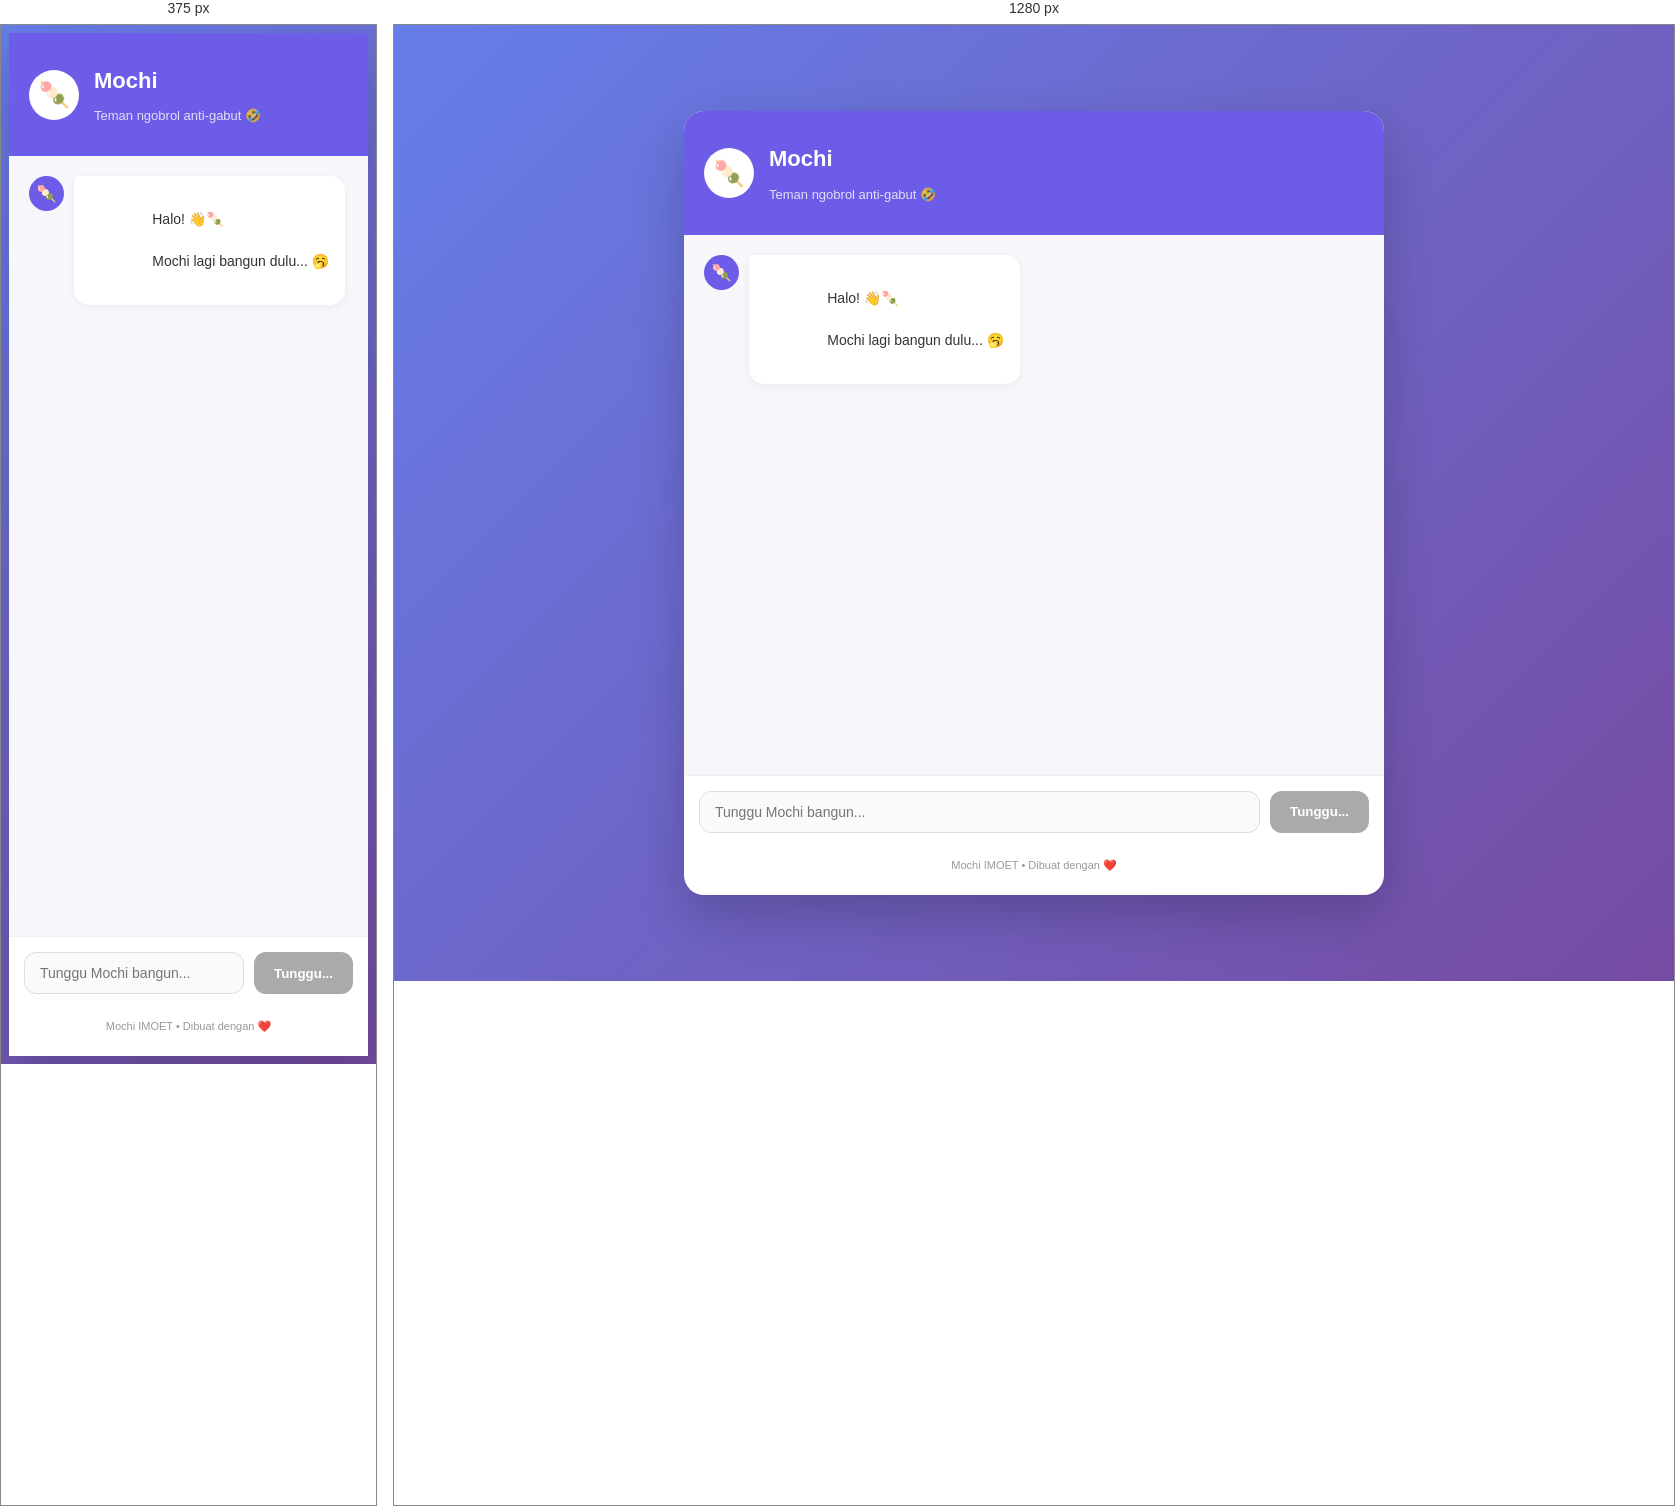
Rendered at 375 px and 1280 px, left to right.

<!-- file: index.html -->
<!DOCTYPE html> <html lang="id"> <head> <meta charset="UTF-8"> <meta name="viewport" content="width=device-width, initial-scale=1.0">
<title>Mochi GEMESS 🍡</title>

<link rel="stylesheet" href="style.css">

</head> <body>
<div class="container">

    <!-- HEADER -->
    <header>
        <div class="logo">🍡</div>

        <div>
            <h1>Mochi</h1>
            <p>Teman ngobrol anti-gabut 🤣</p>
        </div>
    </header>


    <!-- CHAT -->
    <main id="chat-box">

        <div class="message ai-message">

            <div class="avatar">🍡</div>

            <div class="bubble">
                Halo! 👋🍡<br>
                Mochi lagi bangun dulu... 🥱
            </div>

        </div>

    </main>


    <!-- INPUT -->
    <div class="input-area">

        <input
            type="text"
            id="user-input"
            placeholder="Tunggu Mochi bangun..."
            autocomplete="off"
            disabled
        >

        <button
            id="send-button"
            disabled
        >
            Tunggu...
        </button>

    </div>


    <!-- FOOTER -->
    <p class="footer">
        Mochi IMOET • Dibuat dengan ❤️
    </p>

</div>


<!-- JAVASCRIPT -->
<script
    type="module"
    src="script.js"
></script>

</body> </html>


/* @media block from style.css */
@media (max-width: 600px) {

body {
    padding: 0;
}

.container {
    min-height: 100vh;

    border-radius: 0;
}

#chat-box {
    height: calc(100vh - 160px);
}

.bubble {
    max-width: 80%;
}


}